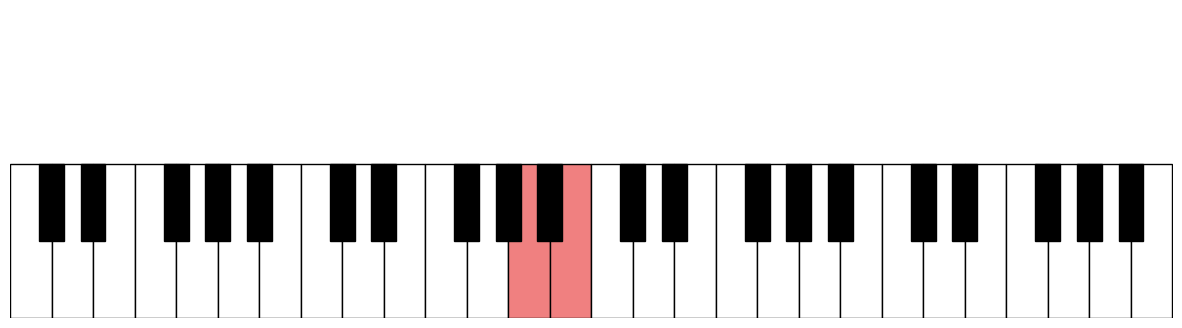

Write the Python code that produced this figure.
import matplotlib.pyplot as plt

octaves = 4  # Set the number of octaves you want to see
keys_per_octave = 12
white_keys_per_octave = 7
total_white_keys = octaves * white_keys_per_octave
note_names = ['C', 'C#', 'D', 'D#', 'E', 'F', 'F#', 'G', 'G#', 'A', 'A#', 'B']

# Define correct positions of notes on the keyboard
white_keys = ['C', 'D', 'E', 'F', 'G', 'A', 'B']
black_keys = ['C#', 'D#', 'F#', 'G#', 'A#']

# Define white and black key indices for an octave
white_key_positions = {'C': 0, 'D': 1, 'E': 2, 'F': 3, 'G': 4, 'A': 5, 'B': 6}
black_key_positions = {'C#': 0, 'D#': 1, 'F#': 3, 'G#': 4, 'A#': 5}


# Function to draw the piano keyboard with highlighted keys
def draw_keyboard(highlighted_notes=None):
   highlighted_notes = highlighted_notes or []

   plt.figure(figsize=(15, 4))
   plt.xlim(0, total_white_keys)
   plt.ylim(0, 6)

   # Draw white keys
   for octave in range(octaves):
      for i, white_key in enumerate(white_keys):
         key_index = octave * white_keys_per_octave + i
         color = 'lightcoral' if f'{white_key}{octave}' in highlighted_notes else 'white'
         plt.gca().add_patch(plt.Rectangle((key_index, 0), 1, 3, facecolor=color, edgecolor='black'))

   # Draw black keys
   for octave in range(octaves):
      for i, black_key in enumerate(black_keys):
         key_index = octave * white_keys_per_octave + black_key_positions[black_key]
         color = 'darkred' if f'{black_key}{octave}' in highlighted_notes else 'black'
         plt.gca().add_patch(plt.Rectangle((key_index + 0.7, 1.5), 0.6, 1.5, facecolor=color, edgecolor='black'))

   plt.axis('off')  # Hide the axes
   plt.show()

# Determine the indices for the notes
def get_note_index(note, octave):
   return note_names.index(note) + (octave - 1) * keys_per_octave


def create_chord_inversions(root, chord_type, base_octave):
   root_index = note_names.index(root)
   if chord_type == 'major':
      intervals = [0, 4, 7]  # Intervals for a major triad (Root, Major Third, Perfect Fifth)
   elif chord_type == 'minor':
      intervals = [0, 3, 7]  # Intervals for a minor triad (Root, Minor Third, Perfect Fifth)
   else:
      raise ValueError("Unsupported chord type. Use 'major' or 'minor'.")

   notes = [(root_index + interval) for interval in intervals]
   inversions = []

   # Root position
   root_position = [get_note_index(note_names[note % keys_per_octave], base_octave + (note // keys_per_octave)) for note in notes]
   inversions.append(root_position)

   # First inversion
   first_inversion = root_position[1:] + [root_position[0] + keys_per_octave]
   inversions.append(first_inversion)

   # Second inversion
   second_inversion = [root_position[2] - keys_per_octave] + root_position[0:2]
   inversions.append(second_inversion)

   return inversions

# Function to get the chord notes based on root, type, and inversion
def get_chord_notes(root, chord_type, base_octave=1, inversion=0):
   root_index = note_names.index(root)
   if chord_type == 'major':
      intervals = [0, 4, 7]
   elif chord_type == 'minor':
      intervals = [0, 3, 7]
   else:
      raise ValueError("Unsupported chord type. Use 'major' or 'minor'.")

   inversions = create_chord_inversions(root, chord_type, base_octave)
   chord_notes = inversions[inversion]

   # Get the note names in the correct octave
   note_names_in_chord = []
   for note_index in chord_notes:
      note_name = note_names[note_index % keys_per_octave]
      octave_adjustment = note_index // keys_per_octave
      note_names_in_chord.append(f'{note_name}{base_octave + octave_adjustment}')

   return note_names_in_chord

# Example usage: Draw the chords for the key of A minor, root position
# highlighted_notes = get_chord_notes('A', 'major', base_octave=1, inversion=2)
highlighted_notes = ['A1', 'B1']
draw_keyboard(highlighted_notes)
